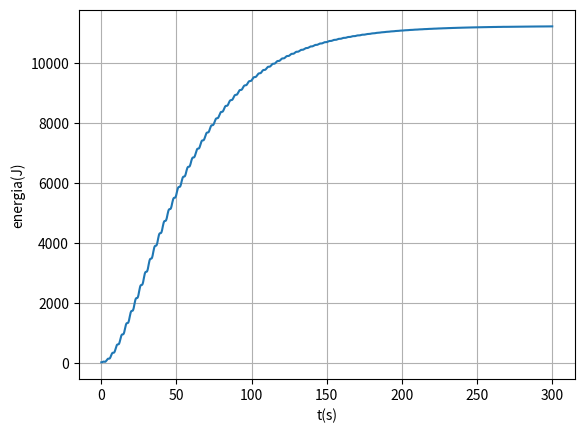
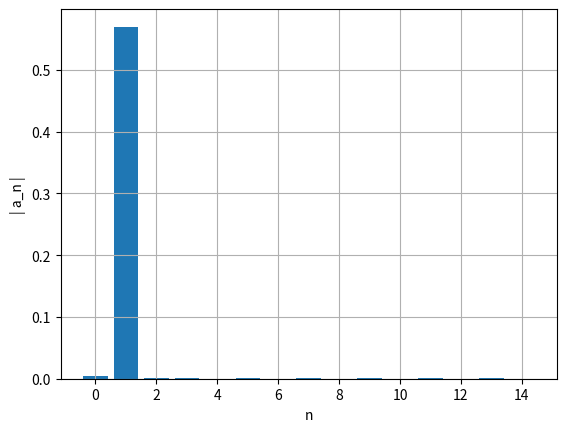
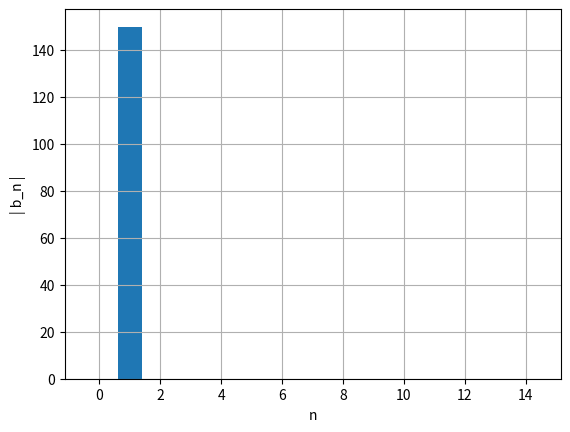

Write the Python code that produced these figures, in order.
import matplotlib.pyplot as plt
import numpy as np

def grafico(x,y,xlabel,ylabel):
    plt.plot(x,y)
    plt.xlabel(xlabel) 
    plt.ylabel(ylabel)
    plt.grid(True)
    plt.show()

def graficoBarras(ii,lst,xlabel,ylabel):
    plt.figure()
    plt.xlabel(xlabel) 
    plt.ylabel(ylabel)
    plt.bar(ii,np.abs(lst))
    plt.grid(True)
    plt.show()

def maximo(xm1,xm2,xm3,ym1,ym2,ym3):  # máximo pelo polinómio de Lagrange
    xab=xm1-xm2
    xac=xm1-xm3
    xbc=xm2-xm3
    a=ym1/(xab*xac)
    b=-ym2/(xab*xbc)
    c=ym3/(xac*xbc)
    xmla=(b+c)*xm1+(a+c)*xm2+(a+b)*xm3
    xmax=0.5*xmla/(a+b+c)
    xta=xmax-xm1
    xtb=xmax-xm2
    xtc=xmax-xm3
    ymax=a*xtb*xtc+b*xta*xtc+c*xta*xtb
    return xmax, ymax
    
def zerosv(xm1,xm2,xm3,ym1,ym2,ym3):  # raiz pelo polinómio de Lagrange
    xab=xm1-xm2
    xac=xm1-xm3
    xbc=xm2-xm3
    a=ym1/(xab*xac)
    b=-ym2/(xab*xbc)
    c=ym3/(xac*xbc)
    am=a+b+c
    bm=a*(xm2+xm3)+b*(xm1+xm3)+c*(xm1+xm2)
    cm=a*xm2*xm3+b*xm1*xm3+c*xm1*xm2
    xzero=(bm+np.sqrt(bm*bm-4*am*cm))/(2*am)
    if xm3 > xm1 and (xzero < xm1 or xzero > xm3): 
        xzero=(bm-np.sqrt(bm*bm-4*am*cm))/(2*am)
    if xm1 > xm3 and (xzero < xm3 or xzero > xm1):
        xzero=(bm-np.sqrt(bm*bm-4*am*cm))/(2*am)
    xta=xzero-xm1
    xtb=xzero-xm2
    xtc=xzero-xm3
    yzero=a*xtb*xtc+b*xta*xtc+c*xta*xtb


def abfourier(tp,xp,it0,it1,nf):
#
# cálculo dos coeficientes de Fourier a_nf e b_nf
#       a_nf = 2/T integral ( xp cos( nf w) ) dt   entre tp(it0) e tp(it1)
#       b_nf = 2/T integral ( xp sin( nf w) ) dt   entre tp(it0) e tp(it1)    
# integracao numerica pela aproximação trapezoidal
# input: matrizes tempo tp   (abcissas)
#                 posição xp (ordenadas) 
#       indices inicial it0
#               final   it1  (ao fim de um período)   
#       nf índice de Fourier
# output: af_bf e bf_nf  
# 
    dt=tp[1]-tp[0]
    per=tp[it1]-tp[it0]
    ome=2*np.pi/per

    s1=xp[it0]*np.cos(nf*ome*tp[it0])
    s2=xp[it1]*np.cos(nf*ome*tp[it1])
    st=xp[it0+1:it1]*np.cos(nf*ome*tp[it0+1:it1])
    soma=np.sum(st)
    
    q1=xp[it0]*np.sin(nf*ome*tp[it0])
    q2=xp[it1]*np.sin(nf*ome*tp[it1])
    qt=xp[it0+1:it1]*np.sin(nf*ome*tp[it0+1:it1])
    somq=np.sum(qt)
    
    intega=((s1+s2)/2+soma)*dt
    af=2/per*intega
    integq=((q1+q2)/2+somq)*dt
    bf=2/per*integq
    return af,bf
    
    dt=tp[1]-tp[0]
    per=tp[it1]-tp[it0]
    ome=2*np.pi/per

    s1=xp[it0]*np.cos(nf*ome*tp[it0])
    s2=xp[it1]*np.cos(nf*ome*tp[it1])
    st=xp[it0+1:it1]*np.cos(nf*ome*tp[it0+1:it1])
    soma=np.sum(st)
    q1=xp[it0]*np.sin(nf*ome*tp[it0])
    q2=xp[it1-1]*np.sin(nf*ome*tp[it1-1])
    qt=xp[it0+1:it1-1]*np.sin(nf*ome*tp[it0+1:it1-1])
    somq=np.sum(qt)
    
    intega=((s1+s2)/2+soma)*dt
    af=2/per*intega
    integq=((q1+q2)/2+somq)*dt
    bf=2/per*integq
    return af,bf

def main():
    m=1 
    k=1
    wf=1.0
    fo=7.5
    b=0.05
    tf=300
    ti=0

    dt= 0.0001
    n=int((tf-ti)/dt)
    t=np.linspace(ti,n*dt,n)


    x0=-4.0
    vx0=-2
    ax0=0
    x_=np.empty(n)
    vx_=np.empty(n)
    ax_=np.empty(n-1)
    energia=np.empty(n-1)
    x_[0]=x0
    vx_[0]=vx0


    maxxtotal=0
    countmax=0
    maxtempos=[]
    tempototal=0

    ind = np.transpose([0 for i in range(1000)])

    #15 é um numero arbitario e calculo as 5 primeiras frequencias
    afo=np.zeros(15)
    bfo=np.zeros(15)

    for i in range(n-1):
        fext=fo*np.cos(wf*t[i])
        fem=-b*vx_[i]
        fx=-k*x_[i]
        ax_[i]=(fext+fem+fx)/m
        vx_[i+1]=vx_[i]+ax_[i]*dt
        x_[i+1] =x_[i]+vx_[i+1]*dt
        energia[i]=0.5*k*x_[i]**2+ 0.5*m*vx_[i]**2  #Em = U +Ec   U = 0.5kx^2   Ec = 0.5mv^2

        if t[i]>250 and x_[i-1] < x_[i] and  x_[i+1] < x_[i]:
            maxt, maxx=maximo(t[i-1], t[i], t[i+1], x_[i-1], x_[i], x_[i+1])
            maxxtotal +=maxx
            countmax+=1
            maxtempos.append(maxt)
            ind[countmax]=int(i) #nota que tem de ser inteiro


    t0=ind[countmax-1]
    t1=ind[countmax]
    for i in range(15):
        af, bf = abfourier(t,x_,t0,t1,i)
        afo[i]= af
        bfo[i]= bf
        #print("afo= ", i, af, bf, np.sqrt(af**2 + bf**2))

    li=np.linspace(0,14,15)



    for i in range(countmax-1):
        tempototal+=maxtempos[i+1]-maxtempos[i]
        
    print("-----------------Alinea (e)-------------------")

    grafico(t[:-1],energia, "t(s)", "energia(J)")

    print("-----------------Alinea (f)-----------------")
    graficoBarras(li,afo,'n','| a_n |')
    graficoBarras(li,bfo,'n','| b_n |')

main()